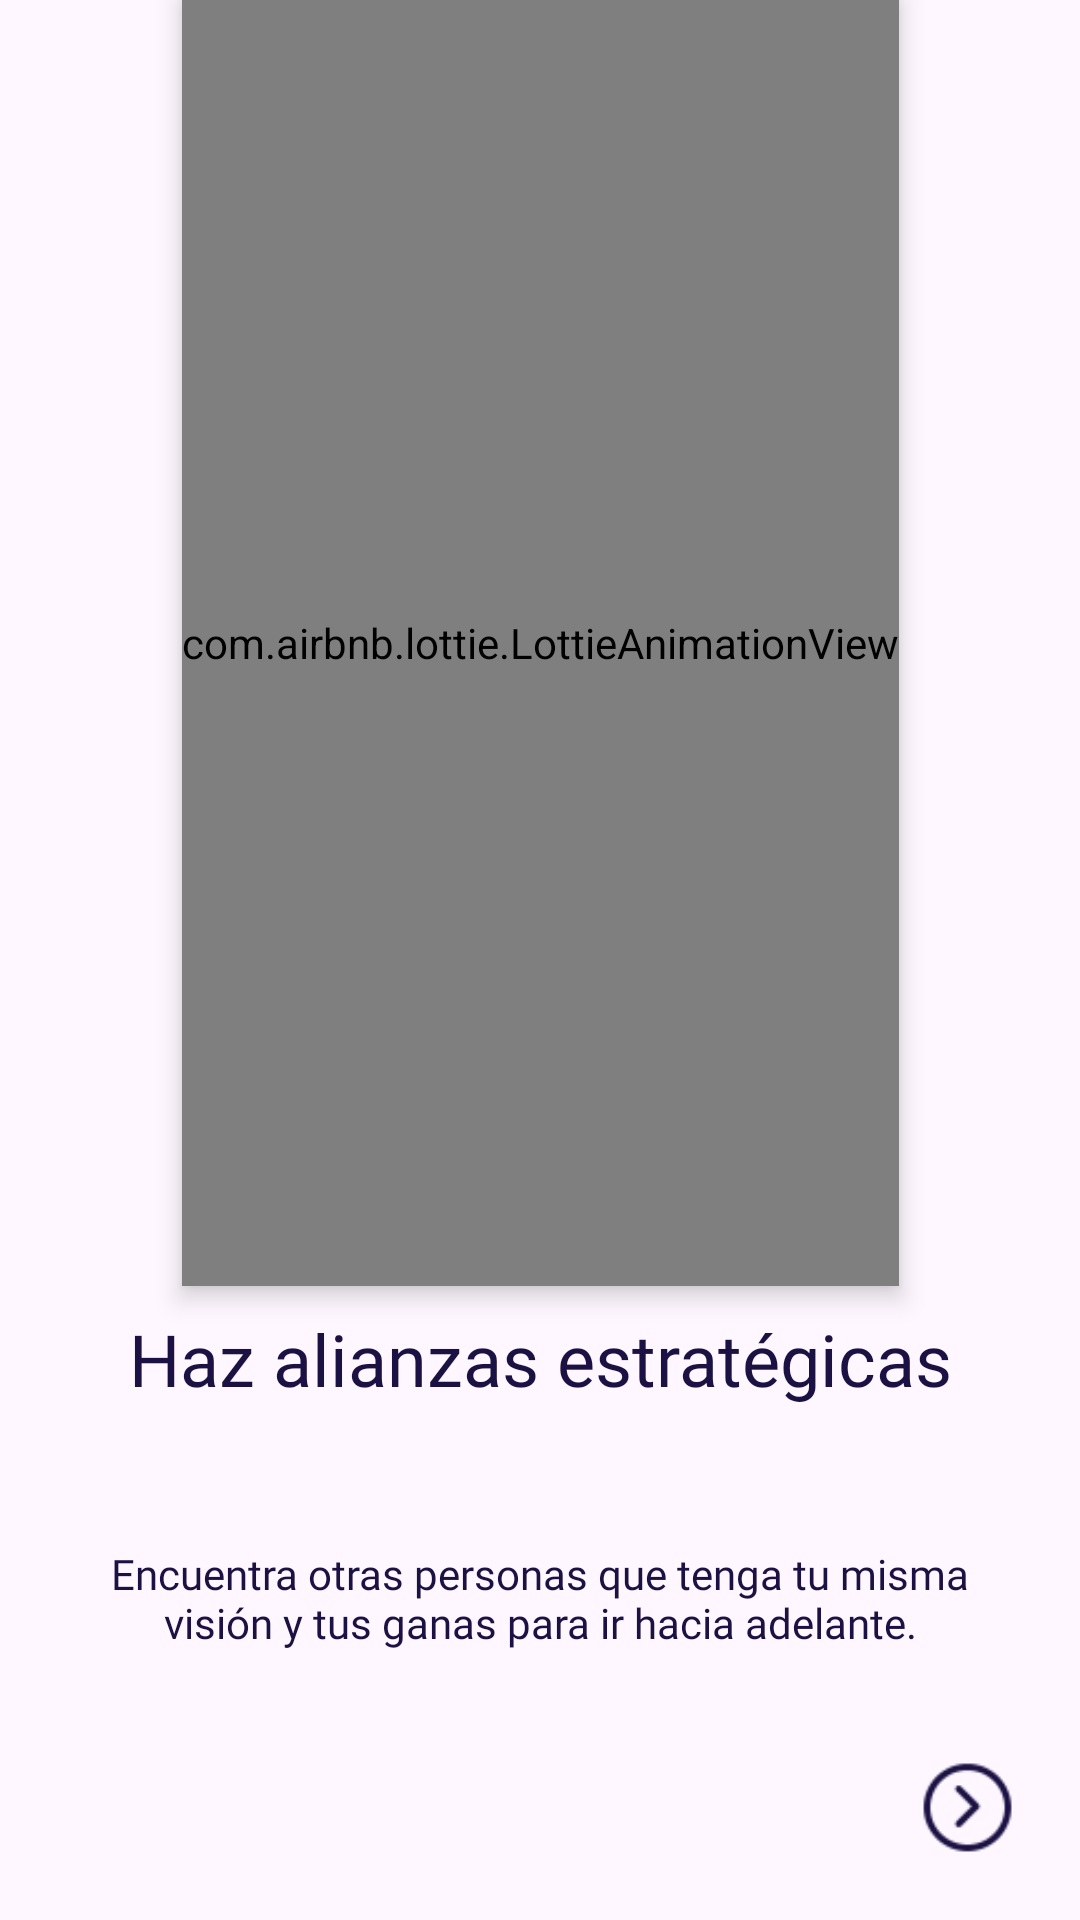

Write the Android layout XML for this screen, with the resource values it uses.
<!-- AndroidManifest.xml: application theme Theme.Compa -->
<!-- res/layout/activity_w2.xml -->
<?xml version="1.0" encoding="utf-8"?>
<androidx.constraintlayout.widget.ConstraintLayout xmlns:android="http://schemas.android.com/apk/res/android"
    xmlns:app="http://schemas.android.com/apk/res-auto"
    xmlns:tools="http://schemas.android.com/tools"
    android:id="@+id/main"
    android:layout_width="match_parent"
    android:layout_height="match_parent"
    tools:context=".feature.welcome.W2Activity">
    <com.airbnb.lottie.LottieAnimationView
        android:id="@+id/hello"
        android:layout_width="wrap_content"
        android:layout_height="0dp"
        app:lottie_autoPlay="true"
        app:lottie_rawRes="@raw/aliance"
        android:elevation="5dp"
        app:layout_constraintTop_toTopOf="parent"
        app:layout_constraintBottom_toTopOf="@id/Bienvenida"
        app:layout_constraintStart_toStartOf="parent"
        app:layout_constraintEnd_toEndOf="parent"
        app:layout_constraintHeight_percent="0.67"
        app:lottie_loop="true"/>

    <TextView
        android:id="@+id/Bienvenida"
        android:layout_width="0dp"
        android:layout_height="wrap_content"
        android:text="Haz alianzas estratégicas"
        android:textColor="@color/colorFont"
        android:textSize="24sp"
        android:fontFamily="@font/fredoka_bold"
        android:layout_marginTop="8dp"
        android:textAlignment="center"
        app:layout_constraintTop_toBottomOf="@id/hello"
        app:layout_constraintStart_toStartOf="parent"
        app:layout_constraintEnd_toEndOf="parent"
        app:layout_constraintWidth_percent="0.8" />

    <TextView
        android:id="@+id/textSaludo"
        android:layout_width="0dp"
        android:layout_height="wrap_content"
        android:layout_marginTop="46dp"
        android:gravity="center"
        android:text="Encuentra otras personas que tenga tu misma visión y tus ganas para ir hacia adelante."
        android:textColor="@color/colorFont"
        android:fontFamily="@font/fredoka_regular"
        app:layout_constraintTop_toBottomOf="@id/Bienvenida"
        app:layout_constraintStart_toStartOf="parent"
        app:layout_constraintEnd_toEndOf="parent"
        app:layout_constraintWidth_percent="0.8" />

    <ImageButton
        android:id="@+id/imageButton"
        android:layout_width="35dp"
        android:layout_height="35dp"
        android:layout_margin="20dp"
        android:background="?attr/selectableItemBackgroundBorderless"
        android:src="@drawable/next_page_96px"
        android:scaleType="centerCrop"
        app:layout_constraintBottom_toBottomOf="parent"
        app:layout_constraintEnd_toEndOf="parent"/>
</androidx.constraintlayout.widget.ConstraintLayout>
<!-- resources referenced by this layout -->
<resources>
  <color name="colorFont">#1B1143</color>
  <!-- drawable next_page_96px: png bitmap (drawable, 1942 bytes) -->
  <style name="Theme.Compa" parent="Base.Theme.Compa">
          <item name="colorPrimary">@color/colorPrimary</item>
          <item name="colorPrimaryDark">@android:color/white</item>
          <item name="colorAccent">@color/colorFontAccent</item>
          <item name="android:windowLightStatusBar">true</item>
      </style>
  <style name="Base.Theme.Compa" parent="Theme.Material3.DayNight.NoActionBar">
          
          
      </style>
  <color name="colorPrimary">#825EF6</color>
  <color name="colorFontAccent">#FF8A00</color>
</resources>
